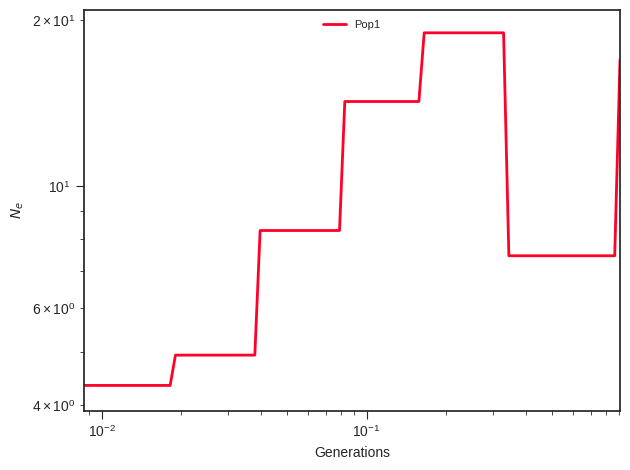

Data behind this chart, as committed beside it:
label, x, y, plot_type, plot_num
Pop1, 0.0, 4.343, path, 0
Pop1, 0.009532, 4.343, path, 0
Pop1, 0.00998, 4.343, path, 0
Pop1, 0.01045, 4.343, path, 0
Pop1, 0.01094, 4.343, path, 0
Pop1, 0.01146, 4.343, path, 0
Pop1, 0.012, 4.343, path, 0
Pop1, 0.01256, 4.343, path, 0
Pop1, 0.01315, 4.343, path, 0
Pop1, 0.01377, 4.343, path, 0
Pop1, 0.01442, 4.343, path, 0
Pop1, 0.0151, 4.343, path, 0
Pop1, 0.01581, 4.343, path, 0
Pop1, 0.01655, 4.343, path, 0
Pop1, 0.01733, 4.343, path, 0
Pop1, 0.01815, 4.343, path, 0
Pop1, 0.019, 4.929, path, 0
Pop1, 0.01989, 4.929, path, 0
Pop1, 0.02083, 4.929, path, 0
Pop1, 0.02181, 4.929, path, 0
Pop1, 0.02284, 4.929, path, 0
Pop1, 0.02391, 4.929, path, 0
Pop1, 0.02504, 4.929, path, 0
Pop1, 0.02621, 4.929, path, 0
Pop1, 0.02745, 4.929, path, 0
Pop1, 0.02874, 4.929, path, 0
Pop1, 0.03009, 4.929, path, 0
Pop1, 0.03151, 4.929, path, 0
Pop1, 0.03299, 4.929, path, 0
Pop1, 0.03454, 4.929, path, 0
Pop1, 0.03617, 4.929, path, 0
Pop1, 0.03787, 4.929, path, 0
Pop1, 0.03965, 8.297, path, 0
Pop1, 0.04152, 8.297, path, 0
Pop1, 0.04347, 8.297, path, 0
Pop1, 0.04552, 8.297, path, 0
Pop1, 0.04766, 8.297, path, 0
Pop1, 0.0499, 8.297, path, 0
Pop1, 0.05225, 8.297, path, 0
Pop1, 0.05471, 8.297, path, 0
Pop1, 0.05729, 8.297, path, 0
Pop1, 0.05998, 8.297, path, 0
Pop1, 0.0628, 8.297, path, 0
Pop1, 0.06576, 8.297, path, 0
Pop1, 0.06885, 8.297, path, 0
Pop1, 0.07209, 8.297, path, 0
Pop1, 0.07549, 8.297, path, 0
Pop1, 0.07904, 8.297, path, 0
Pop1, 0.08276, 14.22, path, 0
Pop1, 0.08665, 14.22, path, 0
Pop1, 0.09073, 14.22, path, 0
Pop1, 0.095, 14.22, path, 0
Pop1, 0.09947, 14.22, path, 0
Pop1, 0.1042, 14.22, path, 0
Pop1, 0.1091, 14.22, path, 0
Pop1, 0.1142, 14.22, path, 0
Pop1, 0.1196, 14.22, path, 0
Pop1, 0.1252, 14.22, path, 0
Pop1, 0.1311, 14.22, path, 0
Pop1, 0.1372, 14.22, path, 0
... 41 more rows
